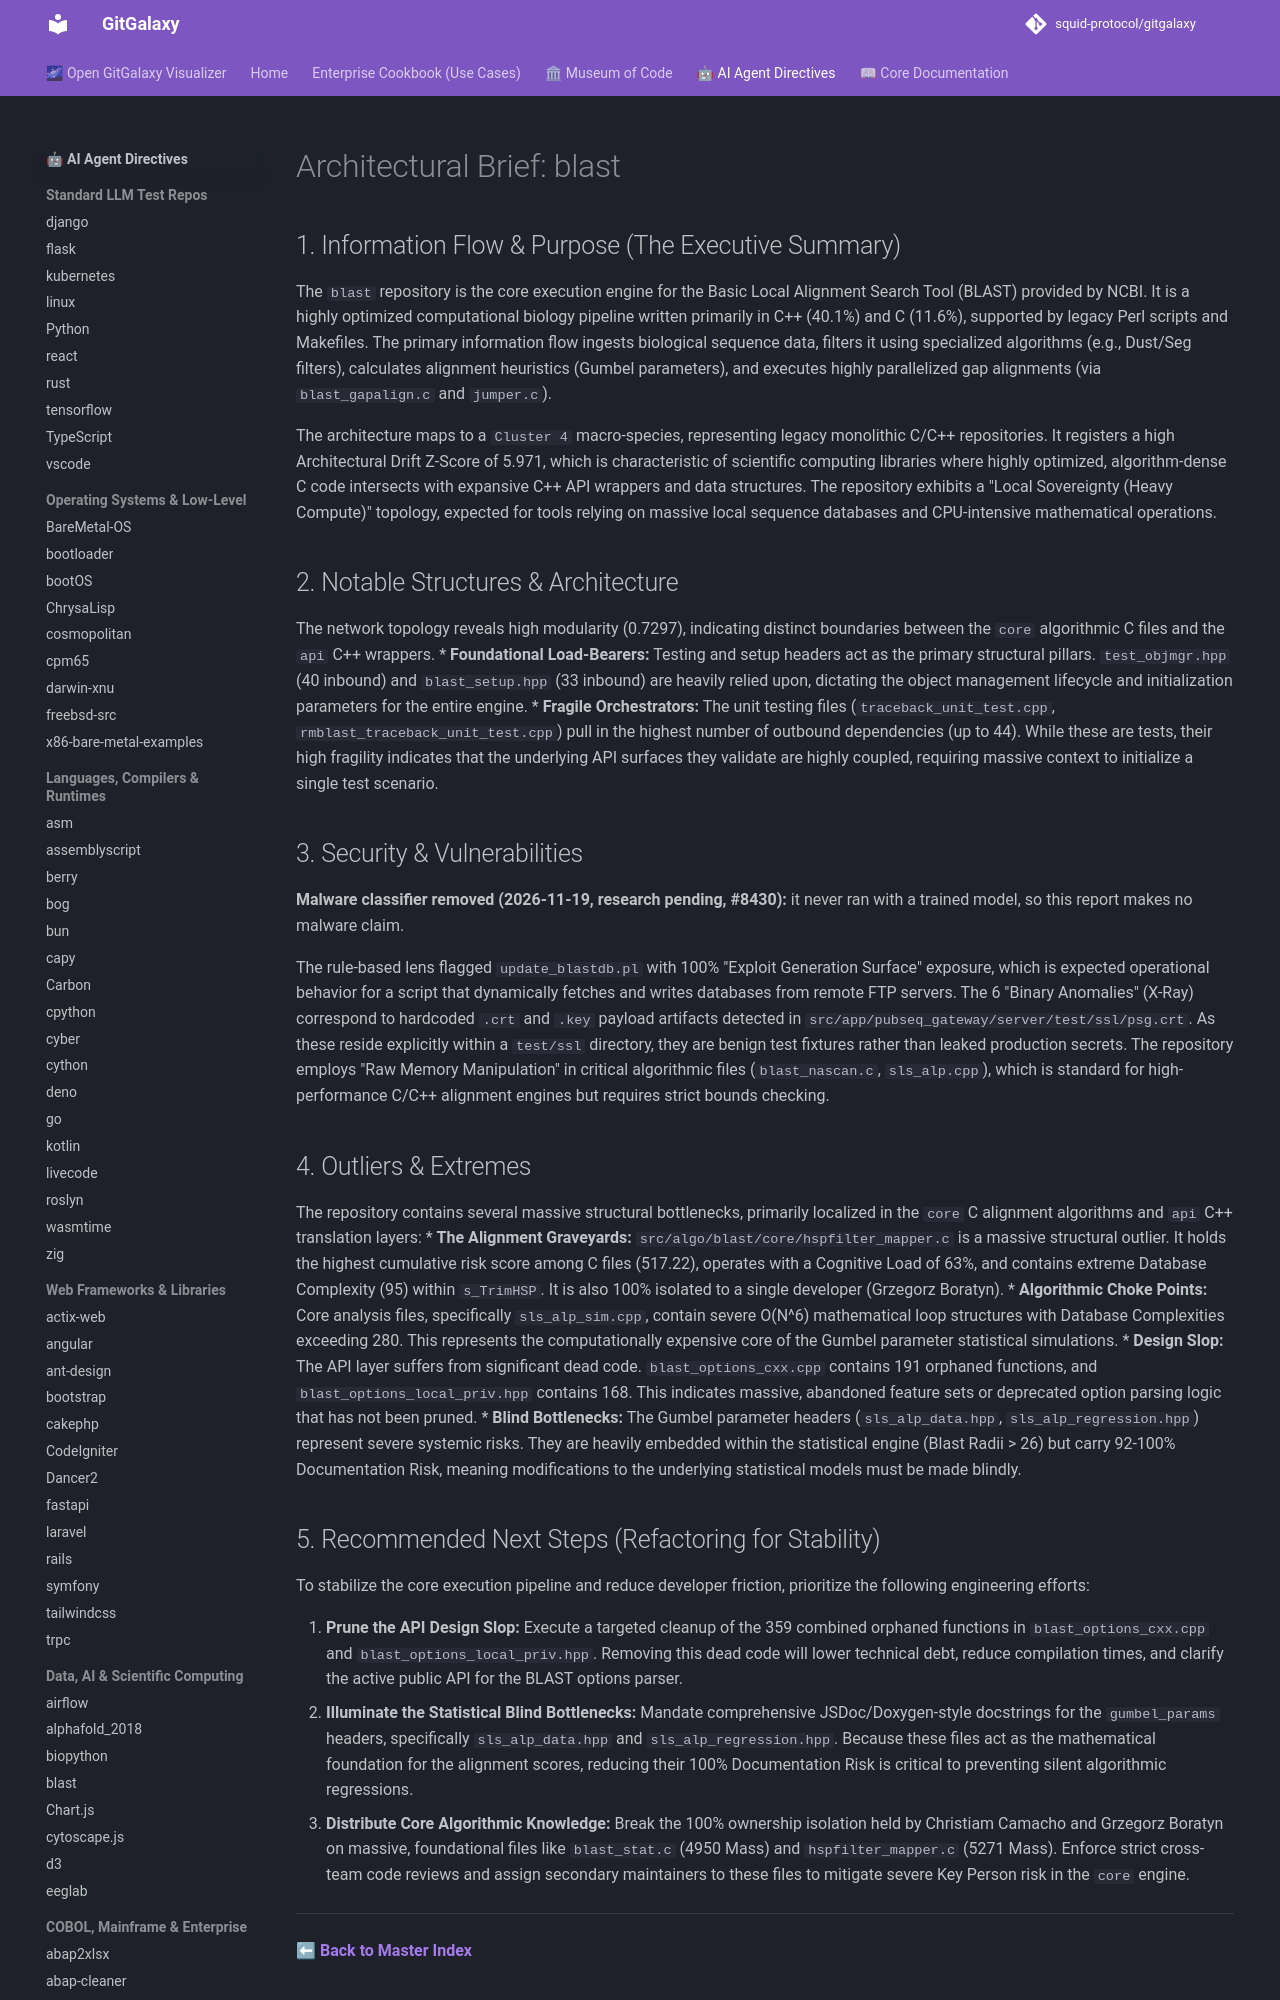

repository: squid-protocol/gitgalaxy · page: LLM-reports/blast_llm_report/index.html · generator: mkdocs

---
description: "The `blast` repository is the core execution engine for the Basic Local Alignment Search Tool (BLAST) provided by NCBI. It is a highly optimized..."
title: "BLAST Architectural Brief & LLM Report"

---
# Architectural Brief: blast

## 1. Information Flow & Purpose (The Executive Summary)
The `blast` repository is the core execution engine for the Basic Local Alignment Search Tool (BLAST) provided by NCBI. It is a highly optimized computational biology pipeline written primarily in C++ (40.1%) and C (11.6%), supported by legacy Perl scripts and Makefiles. The primary information flow ingests biological sequence data, filters it using specialized algorithms (e.g., Dust/Seg filters), calculates alignment heuristics (Gumbel parameters), and executes highly parallelized gap alignments (via `blast_gapalign.c` and `jumper.c`). 

The architecture maps to a `Cluster 4` macro-species, representing legacy monolithic C/C++ repositories. It registers a high Architectural Drift Z-Score of 5.971, which is characteristic of scientific computing libraries where highly optimized, algorithm-dense C code intersects with expansive C++ API wrappers and data structures. The repository exhibits a "Local Sovereignty (Heavy Compute)" topology, expected for tools relying on massive local sequence databases and CPU-intensive mathematical operations.

## 2. Notable Structures & Architecture
The network topology reveals high modularity (0.7297), indicating distinct boundaries between the `core` algorithmic C files and the `api` C++ wrappers.
* **Foundational Load-Bearers:** Testing and setup headers act as the primary structural pillars. `test_objmgr.hpp` (40 inbound) and `blast_setup.hpp` (33 inbound) are heavily relied upon, dictating the object management lifecycle and initialization parameters for the entire engine.
* **Fragile Orchestrators:** The unit testing files (`traceback_unit_test.cpp`, `rmblast_traceback_unit_test.cpp`) pull in the highest number of outbound dependencies (up to 44). While these are tests, their high fragility indicates that the underlying API surfaces they validate are highly coupled, requiring massive context to initialize a single test scenario.
